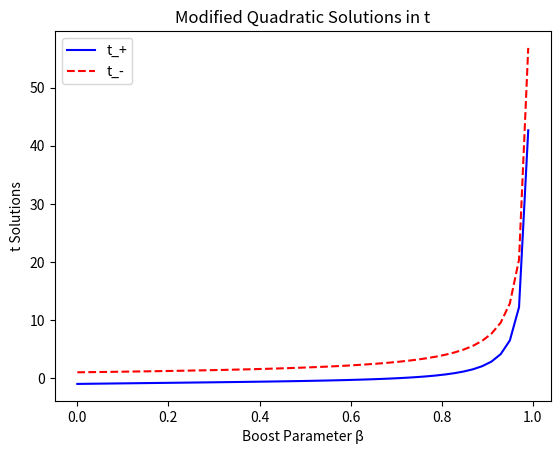

This figure's Python source:
import numpy as np
import matplotlib.pyplot as plt
from scipy.optimize import brentq

# Define modified quadratic function in t
def f_t(t, beta):
    return (beta**2 - 1) * t**2 + 2 * beta * t + 1

# Set parameters
beta_values = np.linspace(0, 0.99, 50)  # Avoid exactly beta = 1 (singular case)
roots_t = []

# Compute roots for different beta values
for beta in beta_values:
    try:
        root_1 = (-beta + np.sqrt(1 - beta**2)) / (beta**2 - 1)
        root_2 = (-beta - np.sqrt(1 - beta**2)) / (beta**2 - 1)
        roots_t.append((root_1, root_2))
    except:
        # Handle cases where beta -> 1 causes singularity
        roots_t.append((None, None))

# Plot roots vs beta
beta_plot = [b for b in beta_values if roots_t[beta_values.tolist().index(b)][0] is not None]
t_plot = [roots_t[beta_values.tolist().index(b)] for b in beta_plot]

plt.plot(beta_plot, [t[0] for t in t_plot], label='t_+', color='blue')
plt.plot(beta_plot, [t[1] for t in t_plot], label='t_-', color='red', linestyle='dashed')
plt.xlabel("Boost Parameter β")
plt.ylabel("t Solutions")
plt.title("Modified Quadratic Solutions in t")
plt.legend()
plt.show()
